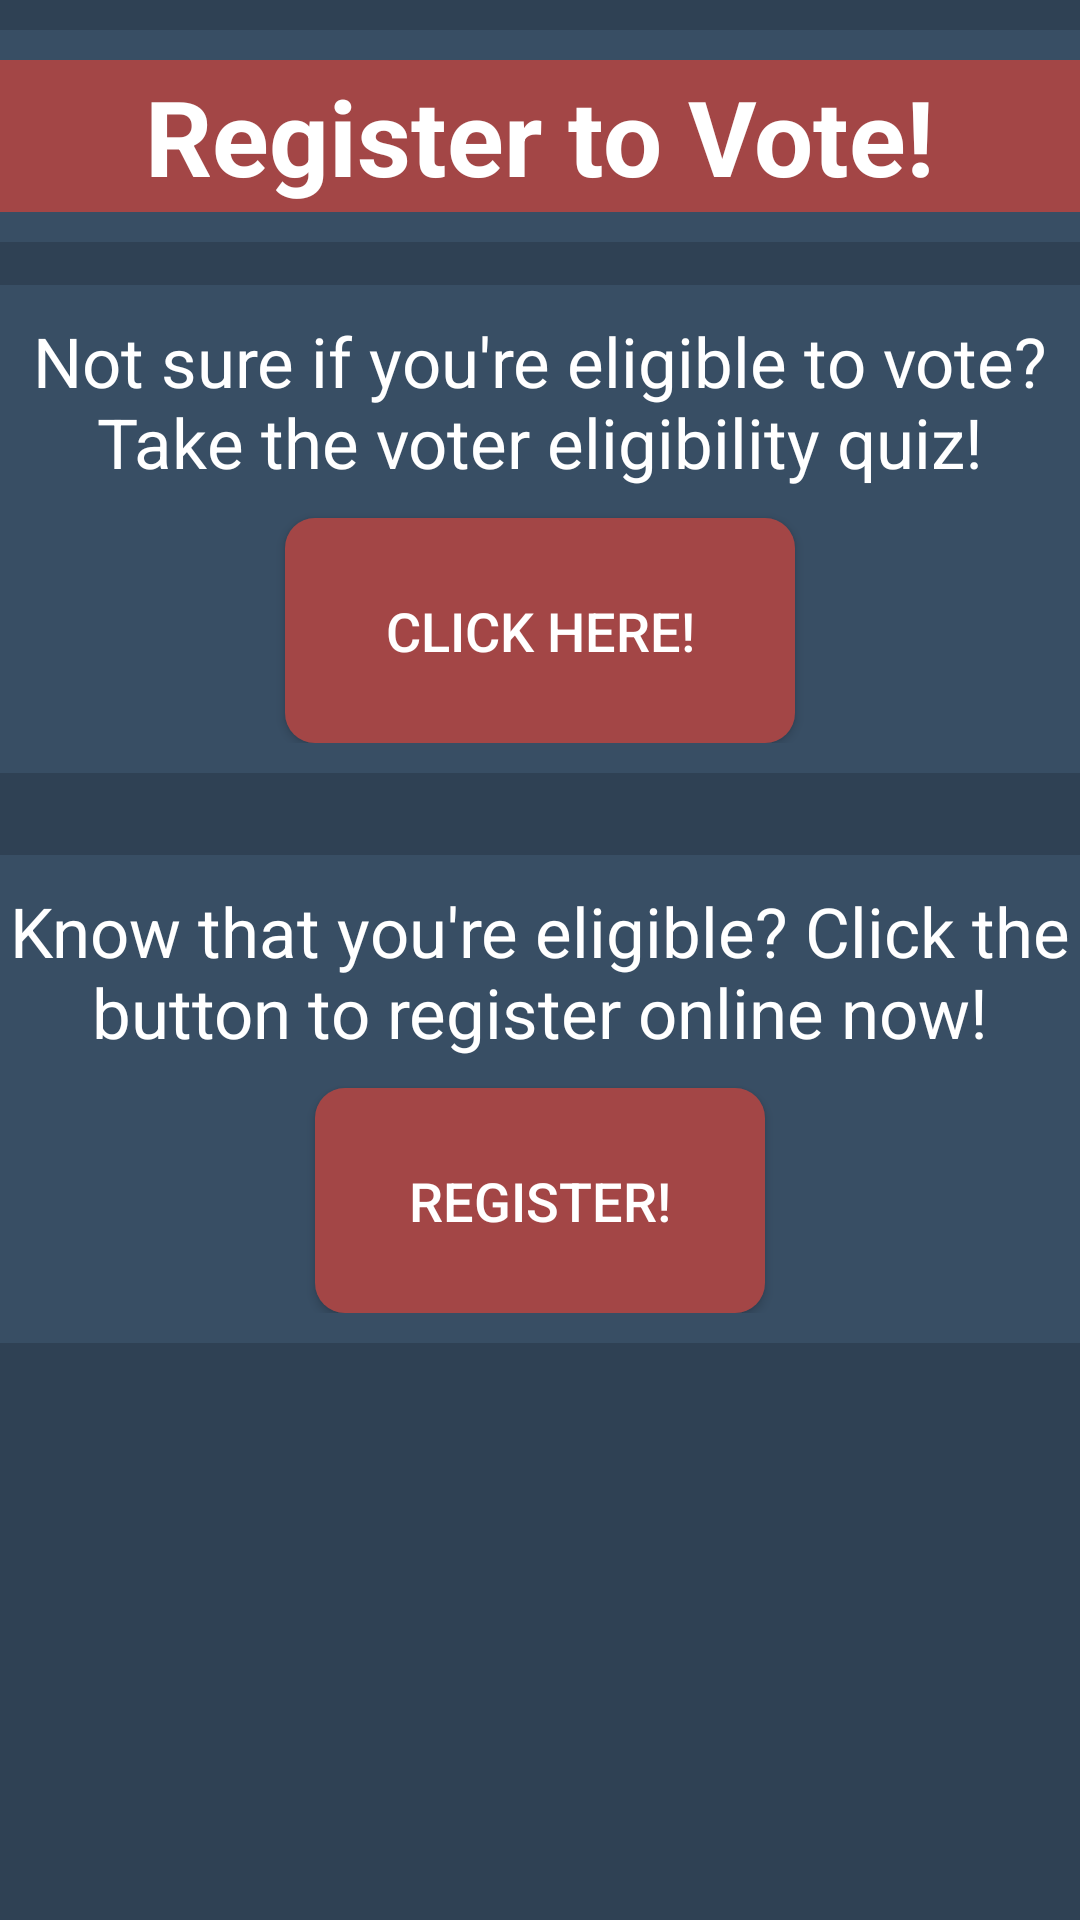

Reconstruct the res/layout file that produces this screen, plus the resources it refers to.
<!-- AndroidManifest.xml: application theme AppTheme -->
<!-- res/layout/register_vote.xml -->
<?xml version="1.0" encoding="utf-8"?>
<android.support.v4.widget.DrawerLayout xmlns:android="http://schemas.android.com/apk/res/android"
    android:layout_height="match_parent"
    android:layout_width="match_parent"
    xmlns:app="http://schemas.android.com/apk/res-auto"
    android:id="@+id/drawer_layout">

<RelativeLayout
    xmlns:android="http://schemas.android.com/apk/res/android"
    xmlns:app="http://schemas.android.com/apk/res-auto"
    xmlns:tools="http://schemas.android.com/tools"
    android:layout_width="match_parent"
    android:layout_height="match_parent"
    tools:context=".HomeScreenActivity"
    android:background="@color/blueTheme">


    <LinearLayout
        android:layout_width="match_parent"
        android:layout_height="wrap_content"
        android:gravity="center"
        android:background="@color/blueThemeTint"
        android:layout_marginTop="10dp"
        android:paddingTop="10dp"
        android:paddingBottom="10dp">

        <LinearLayout
            android:layout_width="match_parent"
            android:layout_height="wrap_content"
            android:gravity="center"
            android:background="@color/cranberryTheme"
            android:paddingTop="2dp"
            android:paddingBottom="2dp">

        <TextView
            android:layout_width="wrap_content"
            android:layout_height="wrap_content"
            android:text="Register to Vote!"
            android:textSize="35dp"
            android:textColor="@color/white"
            android:textStyle="bold"/>

        </LinearLayout>
    </LinearLayout>


    <RelativeLayout
        android:layout_width="match_parent"
        android:layout_height="wrap_content"
        android:layout_marginTop="35dp"
        >

        <LinearLayout
            android:layout_width="match_parent"
            android:layout_height="wrap_content"
            android:orientation="vertical"
            android:gravity="center"
            android:background="@color/blueThemeTint"
            android:layout_marginTop="60dp"
            android:paddingTop="10dp"
            android:paddingBottom="10dp">

            <TextView
                android:layout_width="match_parent"
                android:layout_height="wrap_content"
                android:gravity="center"
                android:textSize="23dp"
                android:textColor="@color/white"
                android:text="Not sure if you're eligible to vote? Take the voter eligibility quiz!"/>

            <Button
                android:layout_width="170dp"
                android:layout_height="75dp"
                android:layout_marginTop="10dp"
                android:layout_centerHorizontal="true"
                android:onClick="onHomeButtonClick"
                android:id="@+id/quiz_button"
                android:text="Click here!"
                android:textColor="@color/white"
                android:background="@drawable/buttonstyle"
                android:textSize="18sp"/>


        </LinearLayout>


        <LinearLayout
            android:layout_width="match_parent"
            android:layout_height="wrap_content"
            android:orientation="vertical"
            android:gravity="center"
            android:background="@color/blueThemeTint"
            android:layout_marginTop="250dp"
            android:paddingTop="10dp"
            android:paddingBottom="10dp">

        <TextView
            android:layout_width="match_parent"
            android:layout_height="wrap_content"
            android:gravity="center"
            android:textSize="23dp"
            android:textColor="@color/white"
            android:text="Know that you're eligible? Click the button to register online now!"
            />
        <Button
            android:layout_width="150dp"
            android:layout_height="75dp"
            android:layout_marginTop="10dp"
            android:onClick="onHomeButtonClick"
            android:layout_centerHorizontal="true"
            android:id="@+id/link_to_web"
            android:text="Register!"
            android:textColor="@color/white"
            android:background="@drawable/buttonstyle"
            android:textSize="18sp"/>

        </LinearLayout>
    </RelativeLayout>

</RelativeLayout>

    <android.support.design.widget.NavigationView
        android:id="@+id/navview_home"
        android:layout_width="wrap_content"
        android:layout_height="match_parent"
        android:layout_gravity="start"
        android:background="@color/cranberryTheme"
        app:itemTextColor="@color/white"
        app:menu="@menu/drawer_view">
    </android.support.design.widget.NavigationView>

</android.support.v4.widget.DrawerLayout>
<!-- resources referenced by this layout -->
<resources>
  <color name="blueTheme">#2F4154</color>
  <color name="blueThemeTint">#384E64</color>
  <color name="cranberryTheme">#A34646</color>
  <color name="white">#FFFFFF</color>
  <!-- drawable buttonstyle (drawable) -->
  <?xml version="1.0" encoding="utf-8"?>
  
  <shape xmlns:android="http://schemas.android.com/apk/res/android"
      android:shape="rectangle">
  
      <solid android:color="@color/cranberryTheme"></solid>
  
      <corners
          android:bottomLeftRadius="10dp"
          android:bottomRightRadius="10dp"
          android:topLeftRadius="10dp"
          android:topRightRadius="10dp" />
  
  </shape>
  <style name="AppTheme" parent="Theme.AppCompat.Light.NoActionBar" />
</resources>
